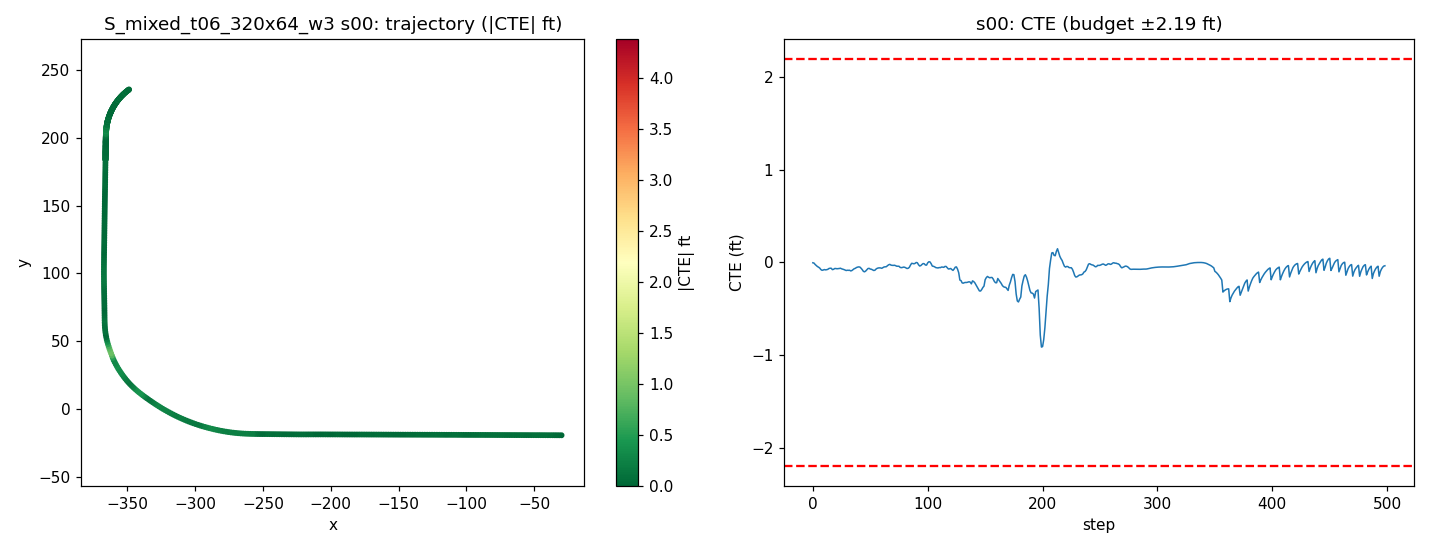

Source data for this figure (header and first rows):
step, time_sec, nn_steer, expert_steer, cte_m, cte_ft, speed_mph, x, y, yaw
0, 0.0, -0.003919, -0.0002746, -0.0013, -0.004266, 19.78, -29.94, -19.33, 179.8
1, 0.2, -0.003834, 0.001302, -0.002344, -0.007691, 18.81, -31.66, -19.32, 179.7
2, 0.4, 0.003658, 0.008062, -0.00687, -0.02254, 17.91, -33.3, -19.31, 179.6
3, 0.6, -0.001229, 0.006942, -0.01035, -0.03397, 17.73, -34.88, -19.3, 179.7
4, 0.8, 0.002793, 0.006986, -0.01372, -0.04501, 18.57, -36.49, -19.29, 179.7
5, 1.0, -0.002547, 0.005546, -0.01582, -0.0519, 19.69, -38.21, -19.28, 179.7
6, 1.2, -0.001486, 0.006593, -0.01873, -0.06144, 20.2, -40, -19.27, 179.7
7, 1.4, 0.004702, 0.008389, -0.0236, -0.07744, 19.95, -41.79, -19.26, 179.6
8, 1.6, 0.002451, 0.006436, -0.02602, -0.08538, 19.43, -43.55, -19.25, 179.7
9, 1.8, -0.0006504, 0.01099, -0.02516, -0.08255, 19.1, -45.26, -19.25, 179.8
10, 2.0, -0.003521, 0.008276, -0.02368, -0.07768, 19.2, -46.97, -19.24, 179.8
11, 2.2, 0.004061, 0.009555, -0.02459, -0.08067, 19.64, -48.7, -19.23, 179.7
12, 2.4, -0.001332, 0.006856, -0.02407, -0.07896, 20.03, -50.48, -19.23, 179.8
13, 2.6, 0.003147, 0.005752, -0.02294, -0.07527, 20.11, -52.27, -19.22, 179.8
14, 2.8, -0.004815, 0.003107, -0.02015, -0.0661, 19.94, -54.06, -19.22, 179.9
15, 3.0, 0.001325, 0.0042, -0.01927, -0.06324, 19.73, -55.83, -19.21, 179.8
16, 3.2, -0.007263, 0.004018, -0.01929, -0.06328, 19.65, -57.59, -19.21, 179.8
17, 3.4, 0.01236, 0.01696, -0.02375, -0.07793, 19.76, -59.35, -19.2, 179.6
18, 3.6, -0.004277, 0.008297, -0.02286, -0.075, 19.94, -61.12, -19.19, 179.9
19, 3.8, -0.001959, 0.005931, -0.02021, -0.0663, 20.05, -62.91, -19.19, 179.9
20, 4.0, -3.48016619682312e-05, 0.007198, -0.02018, -0.0662, 20.04, -64.7, -19.18, 179.8
21, 4.2, 0.001909, 0.007194, -0.02096, -0.06875, 19.95, -66.48, -19.17, 179.8
22, 4.4, -0.0007804, 0.005418, -0.02062, -0.06766, 19.88, -68.26, -19.17, 179.8
23, 4.6, 0.0009648, 0.004744, -0.02011, -0.06596, 19.88, -70.03, -19.16, 179.8
24, 4.8, -0.004846, 0.003739, -0.01917, -0.06289, 19.93, -71.81, -19.16, 179.8
25, 5.0, 0.004, 0.005835, -0.02109, -0.06919, 20, -73.6, -19.15, 179.7
26, 5.2, -0.002164, 0.01236, -0.02225, -0.073, 20.03, -75.38, -19.14, 179.8
27, 5.4, 0.0002386, 0.01186, -0.02345, -0.07695, 20.01, -77.17, -19.13, 179.7
28, 5.6, 0.0004777, 0.01159, -0.02527, -0.08291, 19.97, -78.95, -19.12, 179.7
29, 5.8, 0.003129, 0.01055, -0.02671, -0.08764, 19.95, -80.74, -19.12, 179.7
30, 6.0, -0.003504, 0.007329, -0.02589, -0.08493, 19.96, -82.52, -19.11, 179.8
31, 6.2, 0.002606, 0.007815, -0.02613, -0.08573, 19.99, -84.3, -19.1, 179.8
32, 6.4, -0.005089, 0.006366, -0.02588, -0.08492, 20.01, -86.09, -19.1, 179.8
33, 6.6, 0.008254, 0.008292, -0.02809, -0.09216, 20.01, -87.87, -19.09, 179.7
34, 6.8, -0.002271, 0.004455, -0.02678, -0.08786, 20, -89.66, -19.08, 179.9
35, 7.0, 0.001047, 0.01026, -0.02385, -0.07825, 19.99, -91.45, -19.08, 179.9
36, 7.2, -0.003216, 0.007121, -0.02084, -0.06838, 19.98, -93.23, -19.08, 179.9
37, 7.4, 0.003933, 0.007377, -0.01951, -0.06402, 19.99, -95.01, -19.07, 179.8
38, 7.6, -0.004298, 0.003879, -0.01683, -0.05521, 20, -96.8, -19.07, 179.9
39, 7.8, 0.001667, 0.004533, -0.01556, -0.05105, 20, -98.59, -19.06, 179.8
40, 8.0, -0.003066, 0.003794, -0.01479, -0.04852, 20, -100.4, -19.06, 179.8
41, 8.2, -0.002728, 0.004884, -0.01553, -0.05096, 20, -102.2, -19.05, 179.8
42, 8.4, 0.0008185, 0.007315, -0.01934, -0.06345, 19.99, -103.9, -19.04, 179.7
43, 8.6, -0.001922, 0.007922, -0.02382, -0.07816, 19.99, -105.7, -19.03, 179.6
44, 8.8, 0.007278, 0.009242, -0.02946, -0.09666, 20, -107.5, -19.02, 179.6
45, 9.0, 0.00188, 0.01591, -0.03103, -0.1018, 20, -109.3, -19.01, 179.8
46, 9.2, 0.0007678, 0.009771, -0.0285, -0.09349, 20, -111.1, -19, 179.9
47, 9.4, -0.0008079, 0.005877, -0.02437, -0.07995, 20, -112.9, -19, 179.9
48, 9.6, -0.004924, 0.003904, -0.02023, -0.06637, 20, -114.7, -19, 179.9
49, 9.8, -0.001459, 0.006053, -0.01962, -0.06437, 20, -116.4, -18.99, 179.8
50, 10.0, 0.003915, 0.007917, -0.022, -0.07217, 20, -118.2, -18.98, 179.7
51, 10.2, -0.004168, 0.005789, -0.02259, -0.07411, 20, -120, -18.98, 179.8
52, 10.4, 0.002211, 0.006989, -0.02456, -0.08059, 20, -121.8, -18.97, 179.7
53, 10.6, 0.002917, 0.006579, -0.0266, -0.08727, 20, -123.6, -18.96, 179.7
54, 10.8, 0.003038, 0.0124, -0.02592, -0.08503, 20, -125.4, -18.95, 179.8
55, 11.0, -0.004364, 0.006147, -0.02198, -0.07213, 20, -127.2, -18.95, 179.9
56, 11.2, 0.0005222, 0.006195, -0.01957, -0.06421, 20, -128.9, -18.95, 179.9
57, 11.4, -0.001449, 0.005668, -0.01836, -0.06022, 20, -130.7, -18.94, 179.8
58, 11.6, 0.0001349, 0.005676, -0.01804, -0.05919, 20, -132.5, -18.94, 179.8
59, 11.8, -0.001406, 0.005403, -0.01827, -0.05995, 20, -134.3, -18.93, 179.8
... 439 more rows
